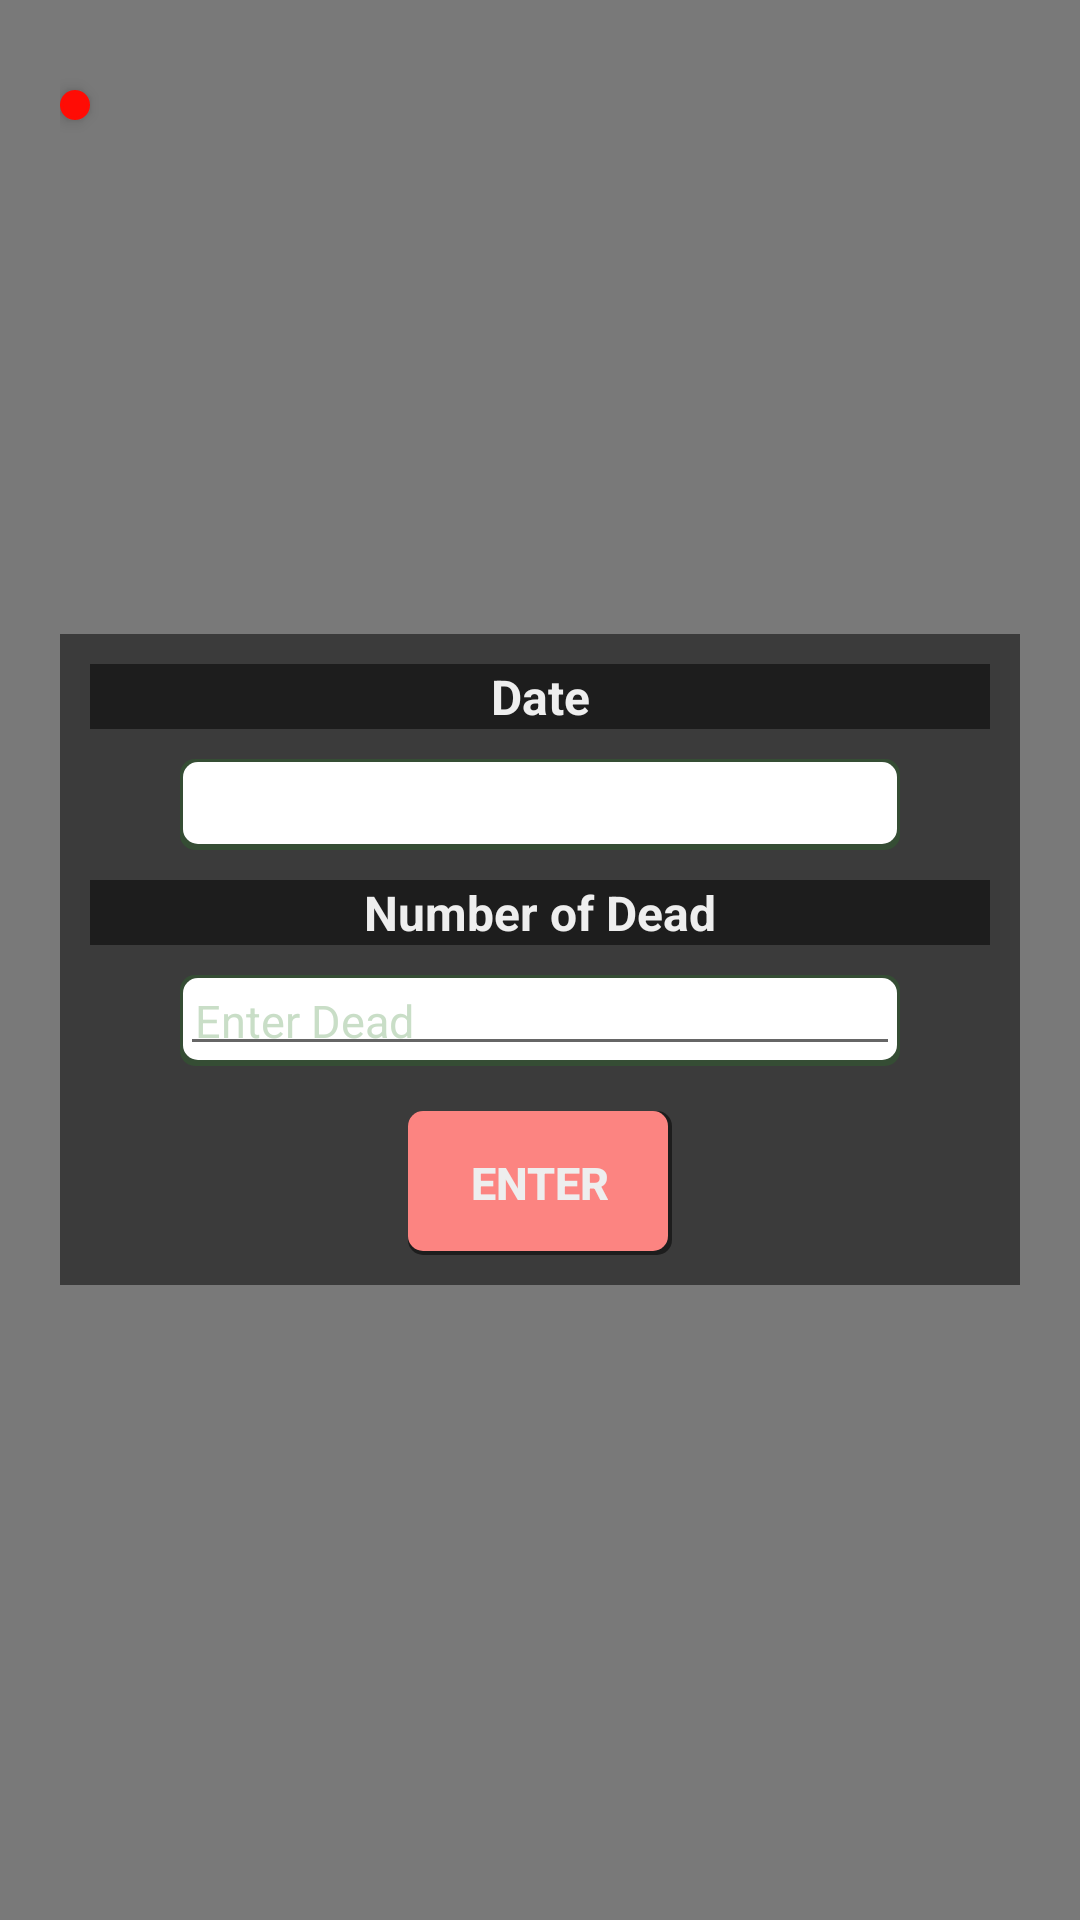

This screen was rendered from an Android layout file. Write that file and the resources it references.
<!-- AndroidManifest.xml: application theme AppTheme -->
<!-- res/layout/record_death_bird.xml -->
<?xml version="1.0" encoding="utf-8"?>
<RelativeLayout xmlns:android="http://schemas.android.com/apk/res/android"
    android:orientation="vertical" android:layout_width="match_parent"
    android:padding="20sp" android:background="@color/transparent"
    android:layout_height="match_parent" >
    <LinearLayout
        android:orientation="vertical"
        android:layout_width="match_parent"
        android:layout_centerInParent="true"
        android:background="@color/transparent"
        android:layout_height="wrap_content">
        <TextView
            android:layout_width="match_parent"
            android:layout_height="wrap_content"
            android:background="@color/transparent"
            android:textColor="@color/fadedWhite"
            android:text="Date"
            android:textStyle="bold"
            android:textSize="16sp"
            android:layout_margin="10sp"
            android:gravity="center"
            />
        <TextView
            android:layout_width="match_parent"
            android:layout_height="wrap_content"
            android:layout_marginLeft="40sp"
            android:layout_marginRight="40sp"
            android:background="@drawable/edit_box"
            android:textColor="@color/grey"
            android:padding="5sp"
            android:id="@+id/edit_number_of_dead_date"
            android:textSize="15sp"
            android:textStyle="bold"
            android:gravity="center"
            />
        <TextView
            android:layout_width="match_parent"
            android:layout_height="wrap_content"
            android:background="@color/transparent"
            android:textColor="@color/fadedWhite"
            android:text="Number of Dead"
            android:textStyle="bold"
            android:textSize="16sp"
            android:layout_margin="10sp"
            android:gravity="center"
            />
        <RelativeLayout
            android:layout_width="match_parent"
            android:layout_height="wrap_content"
            android:layout_marginLeft="40sp"
            android:layout_marginRight="40sp"
            android:background="@drawable/edit_box">
            <EditText
                android:layout_width="match_parent"
                android:layout_height="wrap_content"
                android:hint="Enter Dead"
                android:inputType="number"
                android:textColor="@color/grey"
                android:padding="5sp"
                android:textSize="15sp"
                android:textColorHint="@color/veryLightGrey"
                android:id="@+id/edit_number_of_dead"/>
        </RelativeLayout>
        <Button
            android:layout_width="wrap_content"
            android:layout_height="wrap_content"
            android:padding="5sp"
            android:textSize="15sp"
            android:layout_marginTop="15sp"
            android:layout_marginBottom="10sp"
            android:layout_gravity="center_horizontal"
            android:background="@drawable/red_btn"
            android:textStyle="bold"
            android:id="@+id/ok_update_number_of_death"
            android:textColor="@color/fadedWhite"
            android:text="Enter"/>
    </LinearLayout>
    <ImageButton
        android:layout_width="wrap_content"
        android:layout_height="wrap_content"
        android:src="@mipmap/ic_close_white_24dp"
        android:tint="@color/colorPrimaryLight"
        android:elevation="3sp"
        android:layout_marginTop="10sp"
        android:id="@+id/close_record_death"
        android:background="@drawable/close_popup"/>
</RelativeLayout>
<!-- resources referenced by this layout -->
<resources>
  <color name="colorPrimaryLight">#FFF6C4D7</color>
  <color name="fadedWhite">#FFEEEEEE</color>
  <color name="grey">#FFA1A1A1</color>
  <color name="transparent">#83000000</color>
  <color name="veryLightGrey">#ffc9dec7</color>
  <!-- drawable close_popup (drawable) -->
  <?xml version="1.0" encoding="UTF-8"?>
  <shape xmlns:android="http://schemas.android.com/apk/res/android"
      android:shape="oval">
      <solid android:color="@color/red"/>
      <stroke android:color="@color/red" android:width="1dp"
          />
      <padding android:left="5sp" android:top="5sp" android:right="5sp" android:bottom="5sp" />
  </shape>
  <!-- drawable edit_box (drawable) -->
  <?xml version="1.0" encoding="utf-8"?>
  <layer-list xmlns:android="http://schemas.android.com/apk/res/android">
      <item>
          <shape android:shape="rectangle">
              <solid android:color="@color/darkGreenishGrey" />
              <corners android:radius="5sp"/>
          </shape>
      </item>
      <item android:left="1sp" android:right="1sp"  android:top="1sp" android:bottom="2sp">
          <shape android:shape="rectangle">
              <corners android:radius="5sp"/>
              <solid android:color="@color/white" />
          </shape>
      </item>
  </layer-list>
  <!-- drawable red_btn (drawable) -->
  <?xml version="1.0" encoding="utf-8"?>
  <layer-list xmlns:android="http://schemas.android.com/apk/res/android">
      <item>
          <shape android:shape="rectangle">
              <gradient android:angle="90"
                  android:endColor="@color/transparent" android:startColor="@color/transparent" android:centerColor="@color/transparent" />
              <corners android:radius="5dp" />
          </shape>
      </item>
  
      <item
          android:left="0dp"
          android:right="1.5dp"
          android:top="0dp"
          android:bottom="1.5dp">
          <shape android:shape="rectangle">
              <solid android:color="@color/lightred"/>
              <corners android:radius="5dp" />
          </shape>
      </item>
  </layer-list>
  <style name="AppTheme" parent="Theme.AppCompat.Light.NoActionBar">
          
          <item name="colorPrimary">@color/colorPrimary</item>
          <item name="colorPrimaryDark">@color/colorPrimaryDark</item>
          <item name="colorAccent">@color/colorAccent</item>
      </style>
  <color name="red">#FFFF0C05</color>
  <color name="darkGreenishGrey">#354d34</color>
  <color name="white">#ffffff</color>
  <color name="lightred">#fc8481</color>
  <color name="colorPrimary">#FF8D1B46</color>
  <color name="colorPrimaryDark">#FF78183C</color>
  <color name="colorAccent">@color/darkGreen</color>
  <color name="darkGreen">#F4075E21</color>
</resources>
